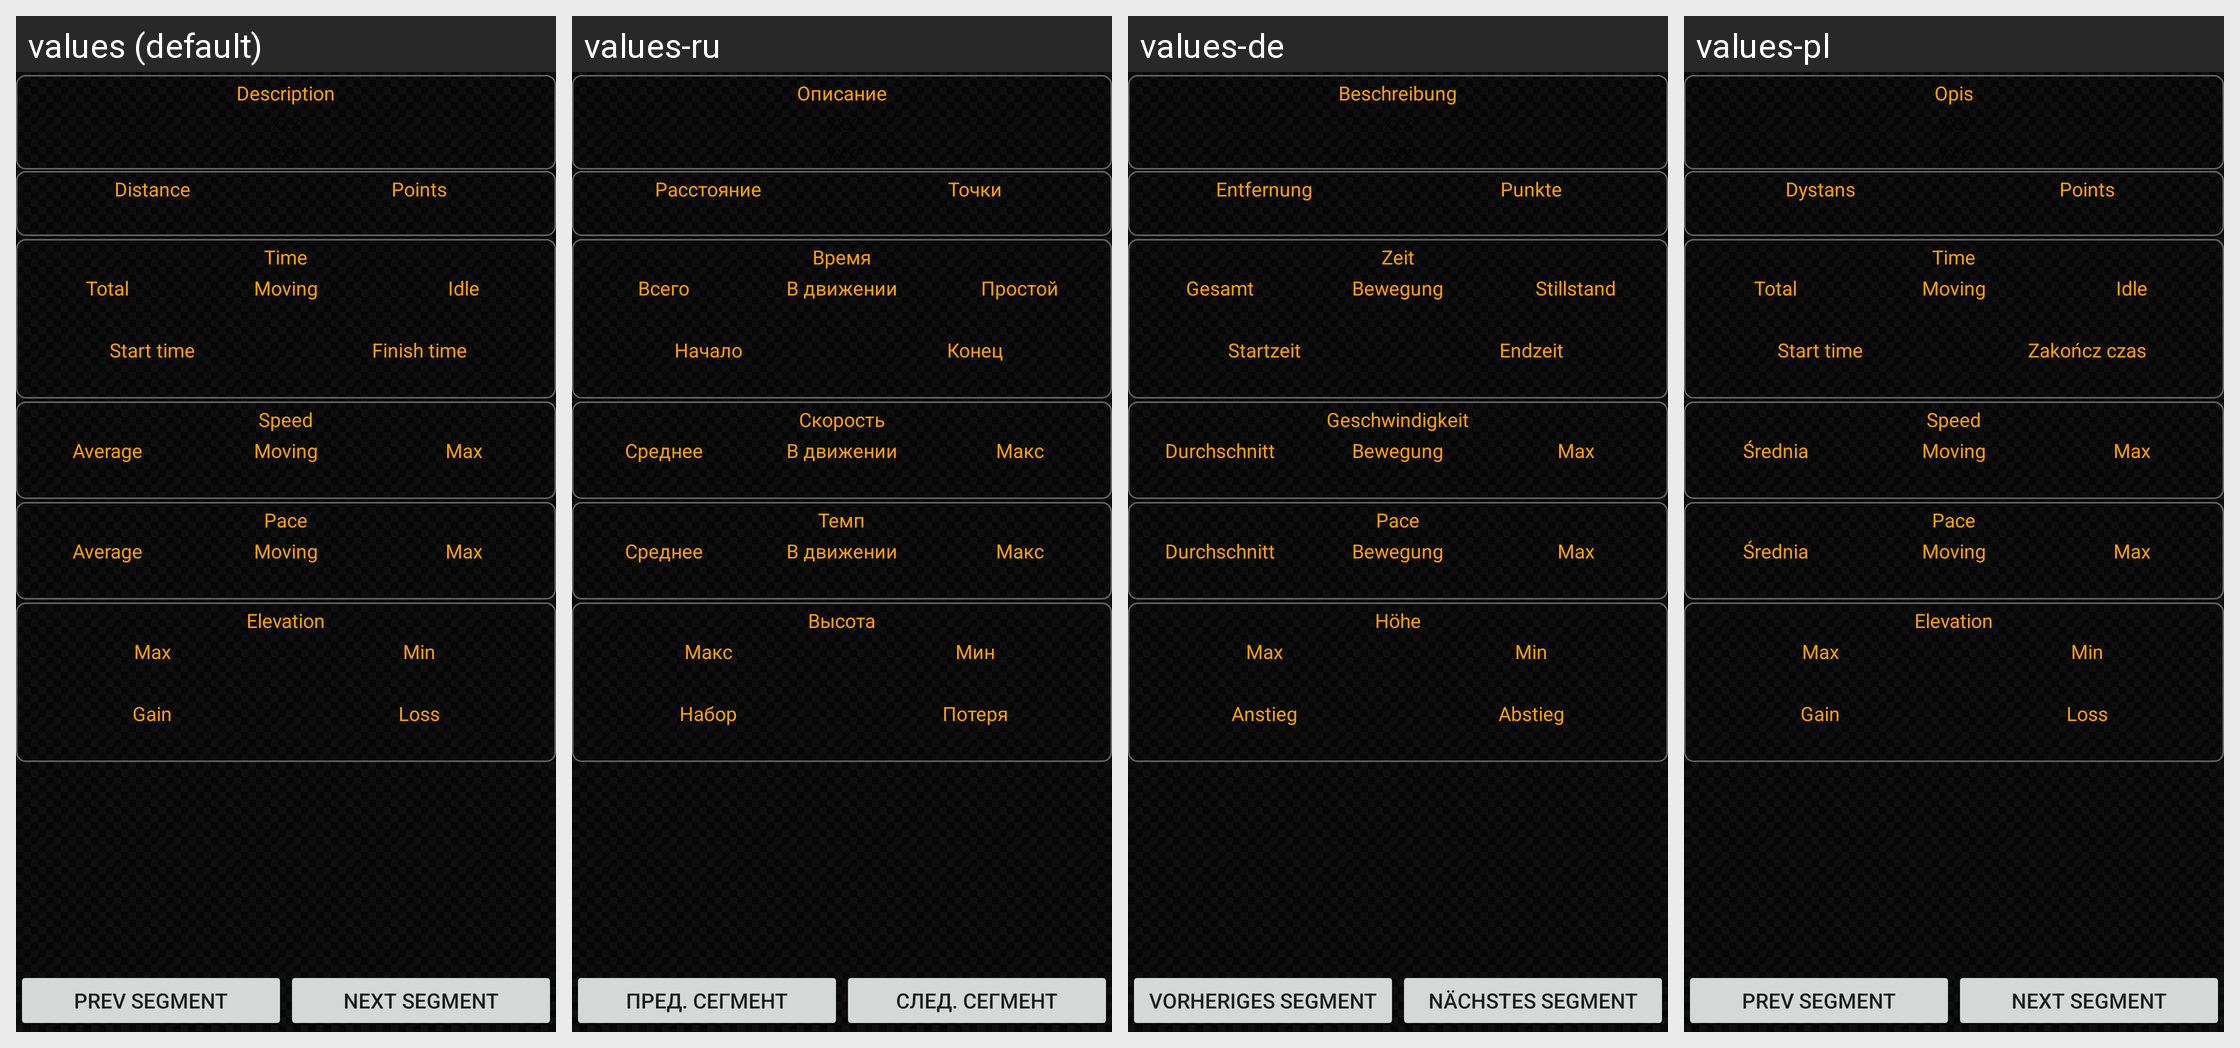

The same Android screen rendered under several of its app's locales, left to right. List the strings drawn on it with the default value and each locale's translation.
Android screen res/layout/track_details.xml rendered under 4 locales, left to right: values (default), values-ru, values-de, values-pl. Device: Nexus 5 (rendered at 1080×1920; each locale shown at half size, 540×960, under a caption strip naming it); theme Theme.MaterialComponents.DayNight.NoActionBar.
Other locales in the repository, not shown: values-es, values-fr.
Strings drawn on this screen, with the default value and each locale's value (text and hints the layout hard-codes, and strings that could not be matched under every locale, appear in the picture but are not listed):

description
  values: Description
  values-ru: Описание
  values-de: Beschreibung
  values-pl: Opis

distance
  values: Distance
  values-ru: Расстояние
  values-de: Entfernung
  values-pl: Dystans

points
  values: Points
  values-ru: Точки
  values-de: Punkte
  values-pl: Points

time
  values: Time
  values-ru: Время
  values-de: Zeit
  values-pl: Time

total
  values: Total
  values-ru: Всего
  values-de: Gesamt
  values-pl: Total

moving
  values: Moving
  values-ru: В движении
  values-de: Bewegung
  values-pl: Moving

idle
  values: Idle
  values-ru: Простой
  values-de: Stillstand
  values-pl: Idle

start_time
  values: Start time
  values-ru: Начало
  values-de: Startzeit
  values-pl: Start time

finish_time
  values: Finish time
  values-ru: Конец
  values-de: Endzeit
  values-pl: Zakończ czas

speed
  values: Speed
  values-ru: Скорость
  values-de: Geschwindigkeit
  values-pl: Speed

average
  values: Average
  values-ru: Среднее
  values-de: Durchschnitt
  values-pl: Średnia

max
  values: Max
  values-ru: Макс
  values-de: Max
  values-pl: Max

pace
  values: Pace
  values-ru: Темп
  values-de: Pace
  values-pl: Pace

elevation
  values: Elevation
  values-ru: Высота
  values-de: Höhe
  values-pl: Elevation

min
  values: Min
  values-ru: Мин
  values-de: Min
  values-pl: Min

gain
  values: Gain
  values-ru: Набор
  values-de: Anstieg
  values-pl: Gain

loss
  values: Loss
  values-ru: Потеря
  values-de: Abstieg
  values-pl: Loss

prev_segment
  values: Prev segment
  values-ru: Пред. сегмент
  values-de: Vorheriges Segment
  values-pl: Prev segment

next_segment
  values: Next segment
  values-ru: След. сегмент
  values-de: Nächstes Segment
  values-pl: Next segment
